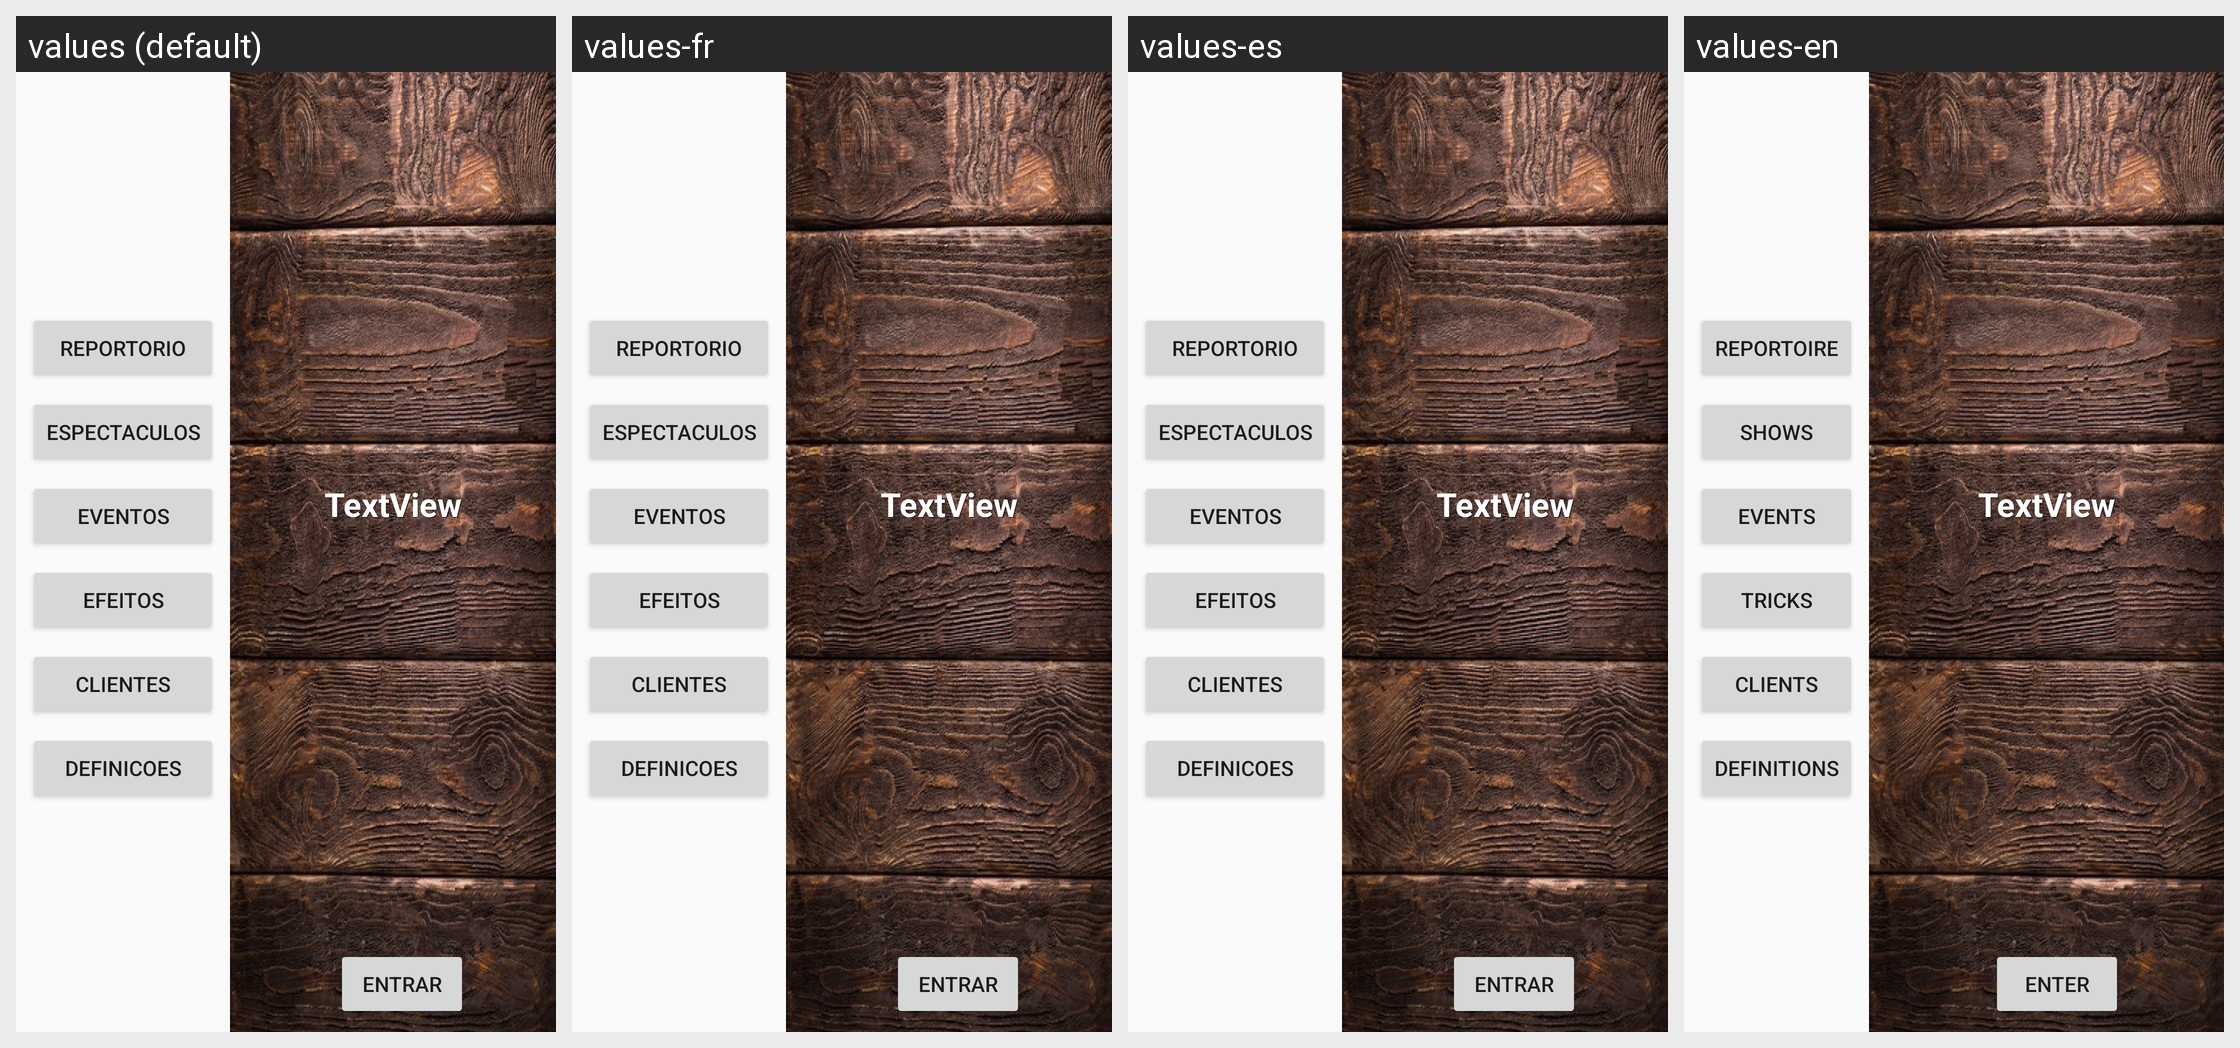

Strings drawn on this Android screen and how each of the app's shown locales translates them:
Android screen res/layout/activity_main.xml rendered under 4 locales, left to right: values (default), values-fr, values-es, values-en. Device: Nexus 5 (rendered at 1080×1920; each locale shown at half size, 540×960, under a caption strip naming it); theme AppTheme.
Strings drawn on this screen, with the default value and each locale's value (text and hints the layout hard-codes, and strings that could not be matched under every locale, appear in the picture but are not listed):

btn_Reportorio
  values: Reportorio
  values-fr: Reportorio
  values-es: Reportorio
  values-en: Reportoire

btn_Espectaculos
  values: Espectaculos
  values-fr: Espectaculos
  values-es: Espectaculos
  values-en: Shows

btn_Eventos
  values: Eventos
  values-fr: Eventos
  values-es: Eventos
  values-en: Events

btn_Efeitos
  values: Efeitos
  values-fr: Efeitos
  values-es: Efeitos
  values-en: Tricks

btn_Clientes
  values: Clientes
  values-fr: Clientes
  values-es: Clientes
  values-en: Clients

btn_Definicoes
  values: Definicoes
  values-fr: Definicoes
  values-es: Definicoes
  values-en: Definitions

btn_Entrar
  values: Entrar
  values-fr: Entrar
  values-es: Entrar
  values-en: Enter
